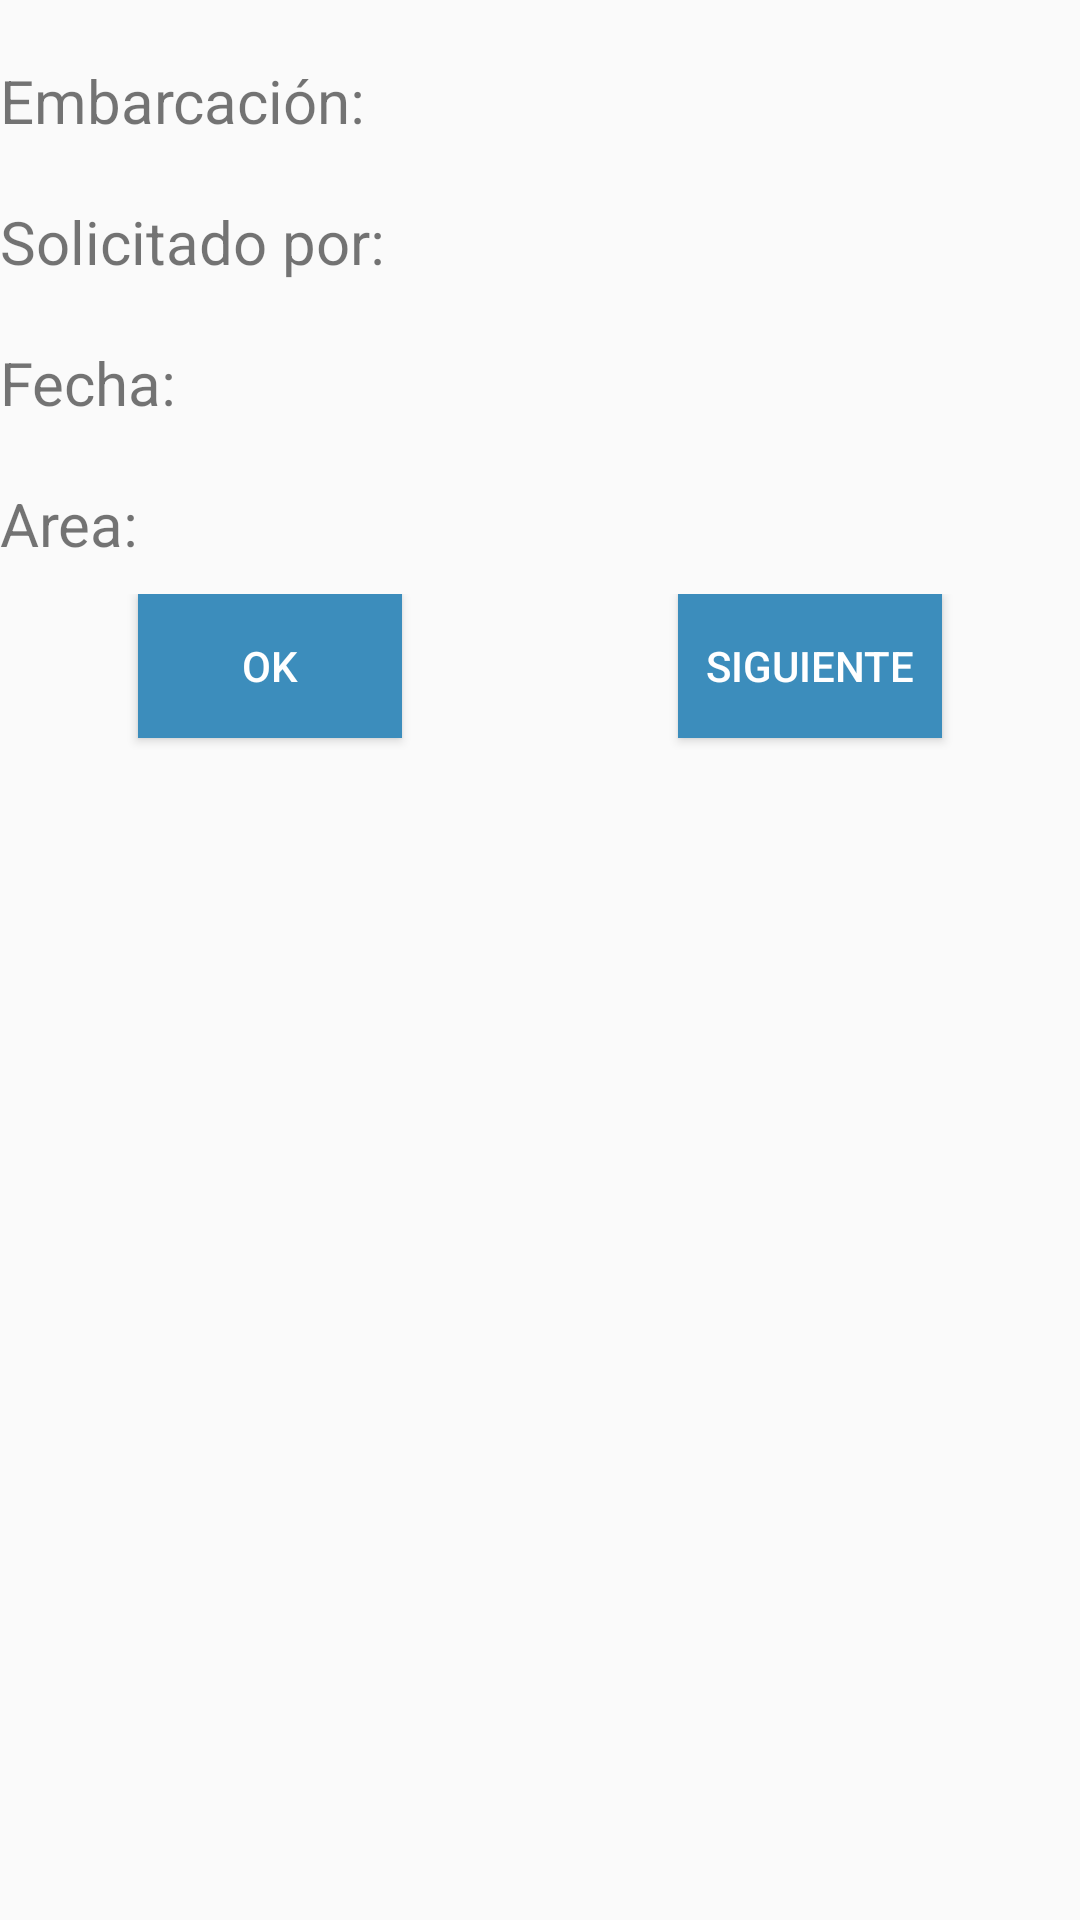

This screen was rendered from an Android layout file. Write that file and the resources it references.
<!-- AndroidManifest.xml: application theme AppTheme -->
<!-- res/layout/layout_mantenimiento_historial_tab1.xml -->
<?xml version="1.0" encoding="utf-8"?>
<ScrollView xmlns:android="http://schemas.android.com/apk/res/android"
    android:orientation="vertical" android:layout_width="match_parent"
    android:layout_height="match_parent">

    <LinearLayout
        android:orientation="vertical"
        android:layout_width="match_parent"
        android:layout_height="wrap_content">

        <LinearLayout
            android:orientation="horizontal"
            android:layout_width="match_parent"
            android:layout_height="wrap_content"
            android:layout_marginTop="20dp"
            android:baselineAligned="false">

            <LinearLayout
                android:orientation="horizontal"
                android:layout_width="0dp"
                android:layout_weight="0.5"
                android:layout_height="wrap_content">

                <TextView
                    android:text="@string/embarcacion"
                    android:layout_width="match_parent"
                    android:layout_height="wrap_content"
                    android:textSize="20sp"/>

            </LinearLayout>

            <LinearLayout
                android:orientation="horizontal"
                android:layout_width="0dp"
                android:layout_weight="0.5"
                android:layout_height="wrap_content">

                <TextView
                    android:id="@+id/txtNombreUnidadMantenimiento"
                    android:layout_width="match_parent"
                    android:layout_height="wrap_content"
                    android:textSize="20sp"/>

            </LinearLayout>

        </LinearLayout>

        <LinearLayout
            android:orientation="horizontal"
            android:layout_width="match_parent"
            android:layout_height="wrap_content"
            android:layout_marginTop="20dp"
            android:baselineAligned="false">

            <LinearLayout
                android:orientation="horizontal"
                android:layout_width="0dp"
                android:layout_weight="0.5"
                android:layout_height="wrap_content"
                android:layout_gravity="center_vertical">

                <TextView
                    android:text="@string/solicitadoPor"
                    android:layout_width="match_parent"
                    android:layout_height="wrap_content"
                    android:textSize="20sp" />

            </LinearLayout>

            <LinearLayout
                android:orientation="horizontal"
                android:layout_width="0dp"
                android:layout_weight="0.5"
                android:layout_height="wrap_content">

                <TextView
                    android:id="@+id/txtSolicitadoPor"
                    android:layout_width="match_parent"
                    android:layout_height="wrap_content"
                    android:textSize="20sp" />

            </LinearLayout>

        </LinearLayout>

        <LinearLayout
            android:orientation="horizontal"
            android:layout_width="match_parent"
            android:layout_height="wrap_content"
            android:layout_marginTop="20dp"
            android:baselineAligned="false">

            <LinearLayout
                android:orientation="horizontal"
                android:layout_width="0dp"
                android:layout_weight="0.5"
                android:layout_height="wrap_content"
                android:layout_gravity="center_vertical">

                <TextView
                    android:text="@string/fechacabecera"
                    android:layout_width="match_parent"
                    android:layout_height="wrap_content"
                    android:textSize="20sp"/>

            </LinearLayout>

            <LinearLayout
                android:orientation="horizontal"
                android:layout_width="0dp"
                android:layout_weight="0.5"
                android:layout_height="wrap_content">

                <TextView
                    android:id="@+id/txtFechaCabecera"
                    android:layout_width="match_parent"
                    android:layout_height="wrap_content"
                    android:textSize="20sp"/>

            </LinearLayout>

        </LinearLayout>

        <LinearLayout
            android:orientation="horizontal"
            android:layout_width="match_parent"
            android:layout_height="wrap_content"
            android:layout_marginTop="20dp"
            android:baselineAligned="false">

            <LinearLayout
                android:orientation="horizontal"
                android:layout_width="0dp"
                android:layout_weight="0.5"
                android:layout_height="wrap_content"
                android:layout_gravity="center_vertical">

                <TextView
                    android:text="@string/area"
                    android:layout_width="match_parent"
                    android:layout_height="wrap_content"
                    android:textSize="20sp"/>

            </LinearLayout>

            <LinearLayout
                android:orientation="horizontal"
                android:layout_width="0dp"
                android:layout_weight="0.5"
                android:layout_height="wrap_content">

                <TextView
                    android:id="@+id/txtArea"
                    android:layout_width="match_parent"
                    android:layout_height="wrap_content"
                    android:textSize="20sp"/>

            </LinearLayout>

        </LinearLayout>

        <LinearLayout
            android:orientation="vertical"
            android:layout_width="match_parent"
            android:layout_height="0dip"
            android:layout_weight="1"
            android:gravity="center|bottom"
            android:layout_marginTop="10dp">

            <include
                android:id="@+id/includeMantenimientoTab1"
                layout="@layout/ok_button_layout"
                android:layout_width="match_parent"
                android:layout_height="wrap_content"/>

        </LinearLayout>

    </LinearLayout>

</ScrollView>
<!-- res/layout/ok_button_layout.xml (included above) -->
<?xml version="1.0" encoding="utf-8"?>
<LinearLayout xmlns:android="http://schemas.android.com/apk/res/android"
    android:orientation="vertical"
    android:layout_width="match_parent"
    android:layout_height="wrap_content"
    android:layout_gravity="center|bottom">

    <LinearLayout
        android:orientation="horizontal"
        android:layout_width="match_parent"
        android:layout_height="wrap_content">

        <LinearLayout
            android:id="@+id/btnOk_container"
            android:orientation="vertical"
            android:layout_width="0dp"
            android:layout_weight="1"
            android:layout_height="wrap_content">

            <Button
                android:id="@+id/okButton"
                android:text="@string/okButton"
                android:layout_width="wrap_content"
                android:layout_height="wrap_content"
                android:layout_marginBottom="5dp"
                android:layout_gravity="center_horizontal"
                android:gravity="center_horizontal|center_vertical"
                android:background="@color/asgardButton"
                android:textColor="@color/textWhite"/>

        </LinearLayout>

        <LinearLayout
            android:id="@+id/btnNext_container"
            android:orientation="vertical"
            android:layout_width="0dp"
            android:layout_weight="1"
            android:layout_height="wrap_content">

            <Button
                android:id="@+id/nextButton"
                android:text="@string/nextButton"
                android:layout_width="wrap_content"
                android:layout_height="wrap_content"
                android:layout_marginBottom="5dp"
                android:layout_gravity="center_horizontal"
                android:gravity="center_horizontal|center_vertical"
                android:background="@color/asgardButton"
                android:textColor="@color/textWhite"/>

        </LinearLayout>

    </LinearLayout>

</LinearLayout>
<!-- resources referenced by this layout -->
<resources>
  <color name="asgardButton">#3c8dbc</color>
  <color name="textWhite">#ffffff</color>
  <string name="area">Area:</string>
  <string name="embarcacion">Embarcación:</string>
  <string name="fechacabecera">Fecha:</string>
  <string name="nextButton">Siguiente</string>
  <string name="okButton">OK</string>
  <string name="solicitadoPor">Solicitado por:</string>
  <style name="AppTheme" parent="Theme.AppCompat.Light.DarkActionBar">
          
          <item name="colorPrimary">@color/colorPrimary</item>
          <item name="colorPrimaryDark">@color/colorPrimaryDark</item>
          <item name="colorAccent">@color/colorCustom</item>
      </style>
  <color name="colorPrimary">#3f51b5</color>
  <color name="colorPrimaryDark">#ee394174</color>
  <color name="colorCustom">#237c9d</color>
</resources>
